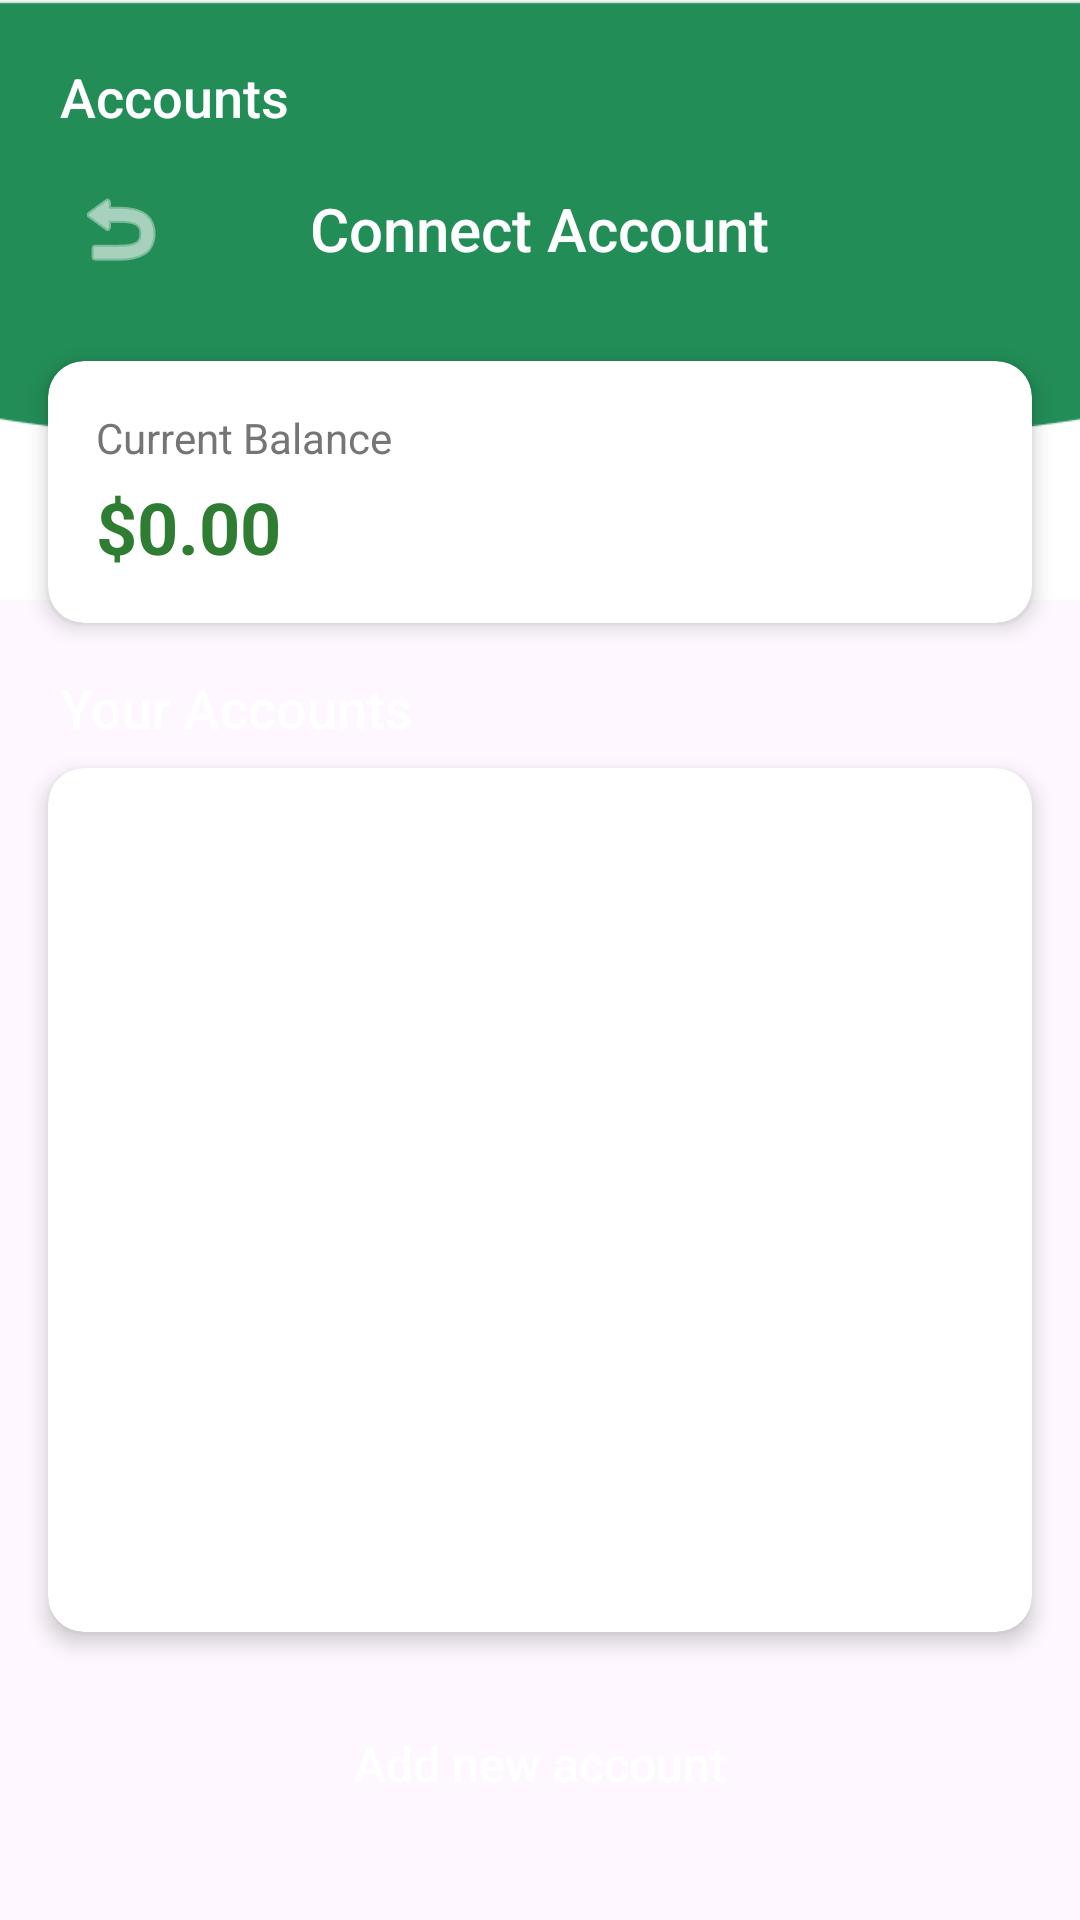

Layout XML and referenced resources for this Android screen:
<!-- AndroidManifest.xml: application theme Theme.FlowMoney -->
<!-- res/layout/fragment_accounts.xml -->
<?xml version="1.0" encoding="utf-8"?>
<FrameLayout xmlns:android="http://schemas.android.com/apk/res/android"
    xmlns:tools="http://schemas.android.com/tools"
    xmlns:app="http://schemas.android.com/apk/res-auto"
    android:layout_width="match_parent"
    android:layout_height="match_parent"
    tools:context=".Fragments.AccountsFragment">

    
    <ImageView
        android:id="@+id/header_background"
        android:layout_width="match_parent"
        android:layout_height="200dp"
        android:scaleType="centerCrop"
        android:src="@drawable/background"
        android:layout_alignParentTop="true" />

    <LinearLayout
        android:layout_width="match_parent"
        android:layout_height="match_parent"
        android:orientation="vertical">

        
        <TextView
            android:id="@+id/tv_accounts_title"
            android:layout_width="wrap_content"
            android:layout_height="wrap_content"
            android:layout_marginStart="20dp"
            android:layout_marginTop="20dp"
            android:text="Accounts"
            android:textColor="#FFFFFF"
            android:textSize="18sp"
            android:fontFamily="sans-serif-medium" />

        
        <RelativeLayout
            android:layout_width="match_parent"
            android:layout_height="56dp"
            android:layout_marginTop="4dp"
            android:background="@android:color/transparent">

            <ImageButton
                android:id="@+id/btn_back"
                android:layout_width="48dp"
                android:layout_height="48dp"
                android:layout_centerVertical="true"
                android:layout_marginStart="16dp"
                android:background="?attr/selectableItemBackgroundBorderless"
                android:src="@android:drawable/ic_menu_revert"
                app:tint="#FFFFFF" />

            <TextView
                android:layout_width="wrap_content"
                android:layout_height="wrap_content"
                android:layout_centerInParent="true"
                android:text="Connect Account"
                android:textColor="#FFFFFF"
                android:textSize="20sp"
                android:fontFamily="sans-serif-medium" />
        </RelativeLayout>

        
        <androidx.cardview.widget.CardView
            android:layout_width="match_parent"
            android:layout_height="wrap_content"
            android:layout_marginHorizontal="16dp"
            android:layout_marginTop="16dp"
            app:cardCornerRadius="12dp"
            app:cardElevation="4dp">

            <LinearLayout
                android:layout_width="match_parent"
                android:layout_height="wrap_content"
                android:orientation="vertical"
                android:padding="16dp">

                <TextView
                    android:layout_width="wrap_content"
                    android:layout_height="wrap_content"
                    android:text="Current Balance"
                    android:textSize="14sp"
                    android:textColor="#757575" />

                <TextView
                    android:id="@+id/tv_total_balance"
                    android:layout_width="wrap_content"
                    android:layout_height="wrap_content"
                    android:layout_marginTop="4dp"
                    android:text="$0.00"
                    android:textSize="24sp"
                    android:textStyle="bold"
                    android:textColor="#2E7D32" />
            </LinearLayout>
        </androidx.cardview.widget.CardView>

        
        <TextView
            android:layout_width="match_parent"
            android:layout_height="wrap_content"
            android:layout_marginTop="16dp"
            android:layout_marginStart="20dp"
            android:text="Your Accounts"
            android:textColor="#FFFFFF"
            android:textSize="18sp"
            android:fontFamily="sans-serif-medium" />

        
        <androidx.cardview.widget.CardView
            android:layout_width="match_parent"
            android:layout_height="0dp"
            android:layout_weight="1"
            android:layout_marginTop="8dp"
            android:layout_marginHorizontal="16dp"
            app:cardCornerRadius="12dp"
            app:cardElevation="4dp">

            
            <androidx.recyclerview.widget.RecyclerView
                android:id="@+id/rv_accounts"
                android:layout_width="match_parent"
                android:layout_height="match_parent"
                android:clipToPadding="false"
                android:paddingVertical="8dp"
                android:paddingHorizontal="4dp" />

            
            <LinearLayout
                android:id="@+id/empty_state_layout"
                android:layout_width="match_parent"
                android:layout_height="match_parent"
                android:gravity="center"
                android:orientation="vertical"
                android:visibility="gone">

                <ImageView
                    android:layout_width="120dp"
                    android:layout_height="120dp"
                    android:src="@drawable/trash"
                    android:alpha="0.5" />

                <TextView
                    android:id="@+id/tv_empty_state_message"
                    android:layout_width="wrap_content"
                    android:layout_height="wrap_content"
                    android:layout_marginTop="16dp"
                    android:text="No accounts added yet"
                    android:textSize="18sp"
                    android:textColor="#757575" />

                <TextView
                    android:layout_width="wrap_content"
                    android:layout_height="wrap_content"
                    android:layout_marginTop="8dp"
                    android:gravity="center"
                    android:layout_marginHorizontal="32dp"
                    android:text="Add your first account to start tracking your finances"
                    android:textSize="14sp"
                    android:textColor="#9E9E9E" />
            </LinearLayout>

            
            <ProgressBar
                android:id="@+id/progress_bar"
                android:layout_width="48dp"
                android:layout_height="48dp"
                android:layout_gravity="center"
                android:visibility="gone" />
        </androidx.cardview.widget.CardView>

        
        <Button
            android:id="@+id/btn_add_account"
            android:layout_width="match_parent"
            android:layout_height="56dp"
            android:layout_marginHorizontal="24dp"
            android:layout_marginTop="16dp"
            android:layout_marginBottom="24dp"
            android:text="Add new account"
            android:textColor="#FFFFFF"
            android:textSize="16sp"
            android:fontFamily="sans-serif-medium"
            android:textAllCaps="false"
            app:cornerRadius="28dp"
            android:background="@drawable/button_green_background" />
    </LinearLayout>
</FrameLayout>
<!-- resources referenced by this layout -->
<resources>
  <!-- drawable background: png bitmap (drawable, 3185 bytes) -->
  <style name="Theme.FlowMoney" parent="Base.Theme.FlowMoney" />
  <style name="Base.Theme.FlowMoney" parent="Theme.Material3.DayNight.NoActionBar">
          
          
      </style>
</resources>
